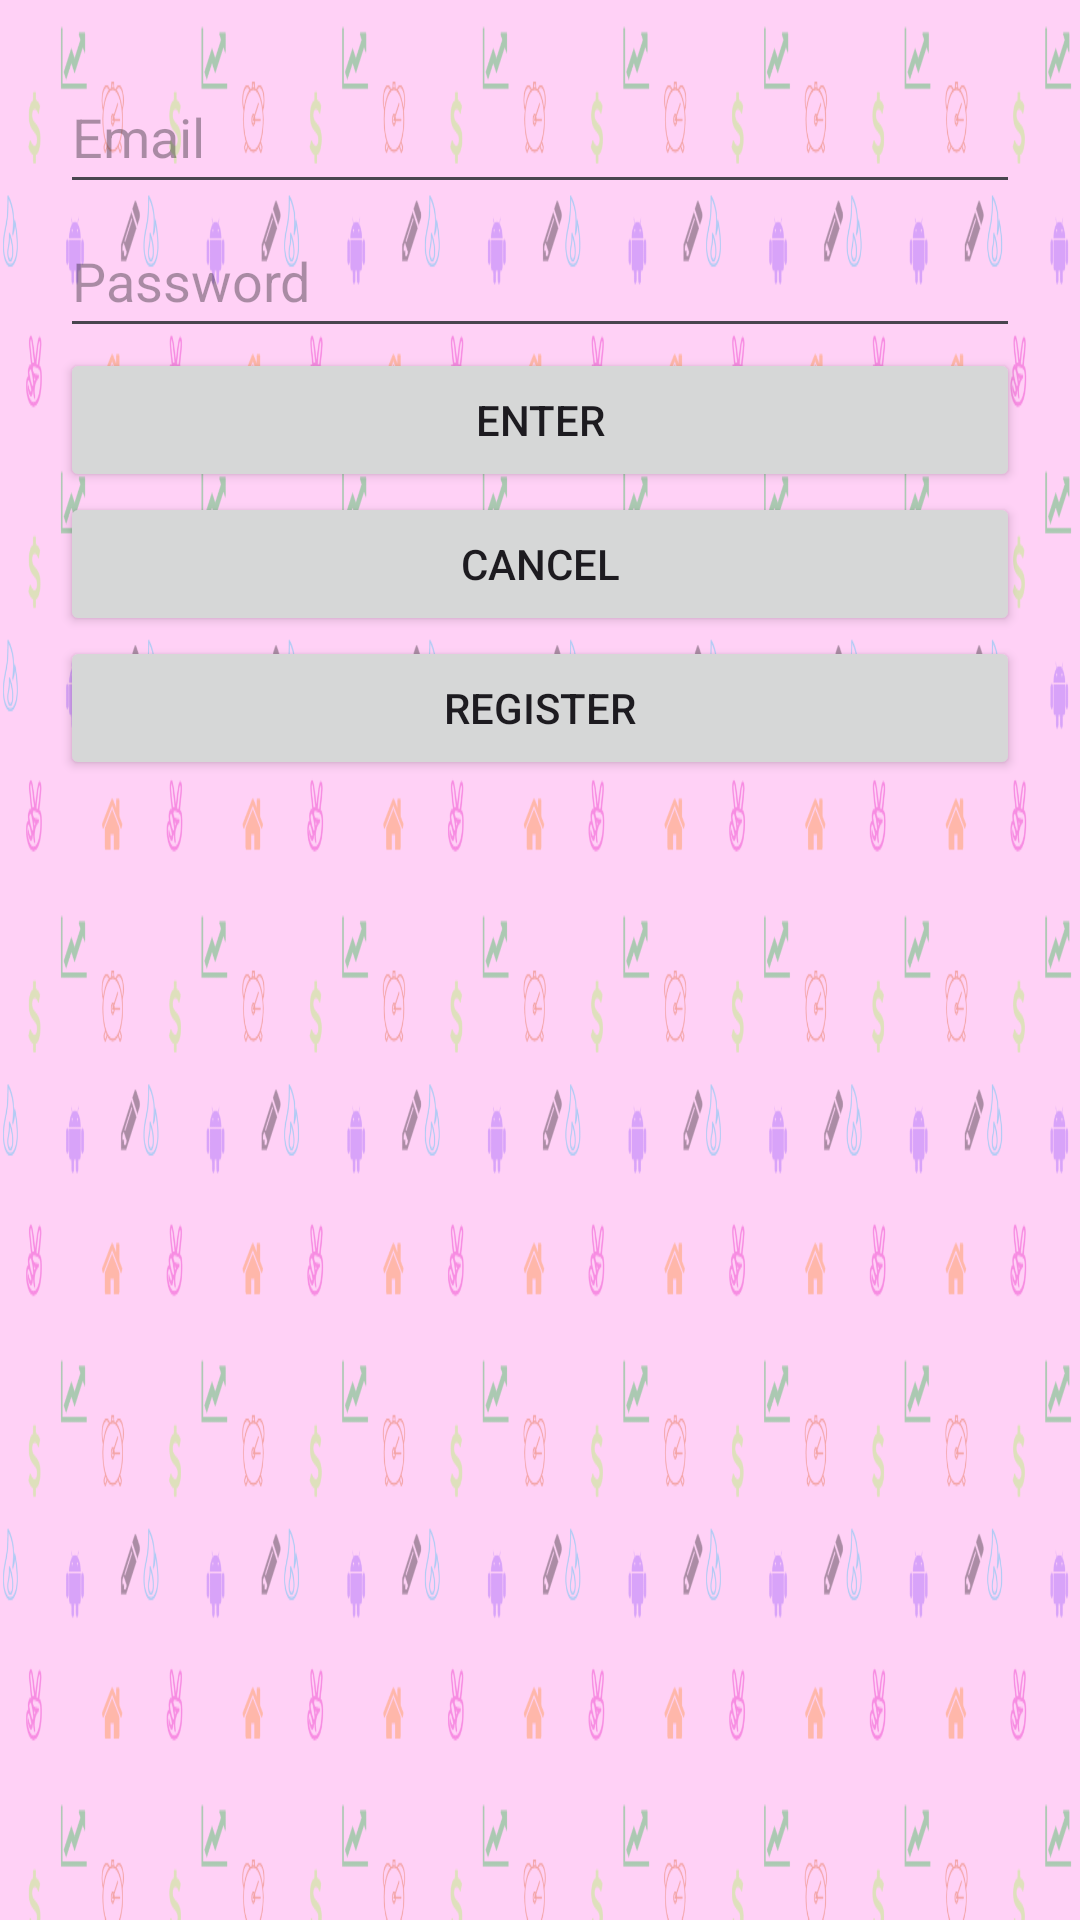

Write the Android layout XML for this screen, with the resource values it uses.
<!-- AndroidManifest.xml: application theme Theme.Marketer10 -->
<!-- res/layout/basket_login.xml -->
<?xml version="1.0" encoding="utf-8"?>
<LinearLayout xmlns:android="http://schemas.android.com/apk/res/android"
    android:layout_width="wrap_content"
    android:layout_height="wrap_content"
    android:orientation="vertical"
    android:background="@drawable/background"
    android:padding="20dp">

    <EditText
        android:id="@+id/edit_email"
        android:layout_width="match_parent"
        android:layout_height="48dp"
        android:hint="Email"
        android:inputType="textEmailAddress"/>

    <EditText
        android:id="@+id/edit_password"
        android:layout_width="match_parent"
        android:layout_height="48dp"
        android:hint="Password"
        android:inputType="textPassword"/>

    <Button
        android:id="@+id/button_login"
        android:layout_width="match_parent"
        android:layout_height="wrap_content"
        android:text="Enter"/>

    <Button
        android:id="@+id/button_cancel"
        android:layout_width="match_parent"
        android:layout_height="wrap_content"
        android:text="Cancel"/>

    <Button
        android:id="@+id/button_register"
        android:layout_width="match_parent"
        android:layout_height="wrap_content"
        android:text="Register"/>

</LinearLayout>
<!-- resources referenced by this layout -->
<resources>
  <!-- drawable background: png bitmap (drawable, 116866 bytes) -->
  <style name="Theme.Marketer10" parent="Base.Theme.Marketer10" />
  <style name="Base.Theme.Marketer10" parent="Theme.Material3.DayNight.NoActionBar">
          
          
      </style>
</resources>
